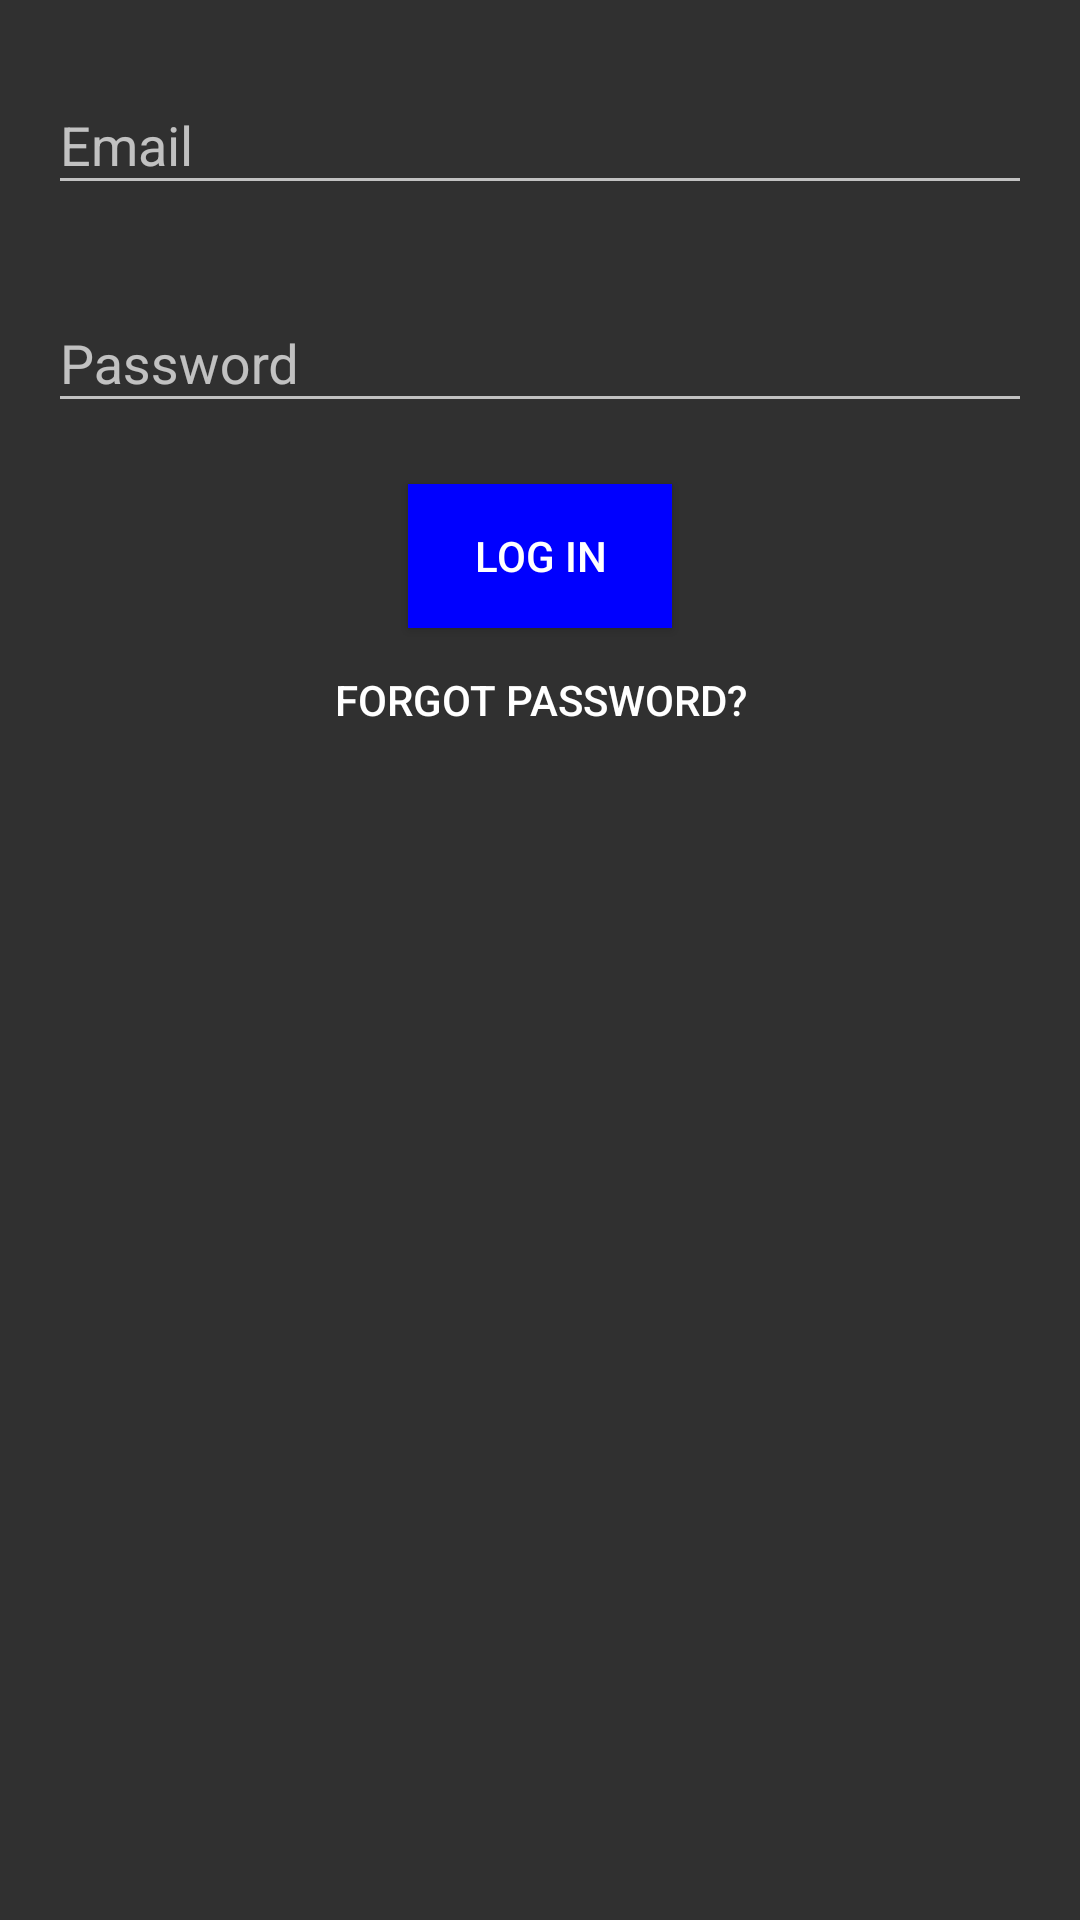

This screen was rendered from an Android layout file. Write that file and the resources it references.
<!-- AndroidManifest.xml: application theme AppTheme -->
<!-- res/layout/fragment_login.xml -->
<ScrollView xmlns:android="http://schemas.android.com/apk/res/android"
    xmlns:app="http://schemas.android.com/apk/res-auto"
    android:layout_width="match_parent"
    android:layout_height="match_parent"
    android:fillViewport="true">
    <LinearLayout
        android:layout_width="match_parent"
        android:layout_height="wrap_content"
        android:orientation="vertical"
        android:paddingTop="@dimen/activity_vertical_margin"
        android:paddingBottom="@dimen/activity_vertical_margin"
        android:paddingLeft="@dimen/activity_horizontal_margin"
        android:paddingRight="@dimen/activity_horizontal_margin">
        <android.support.design.widget.TextInputLayout
            android:id="@+id/email_layout"
            android:layout_width="match_parent"
            android:layout_height="wrap_content"
            app:errorEnabled="true">
            <EditText
                android:id="@+id/email"
                android:layout_width="match_parent"
                android:layout_height="wrap_content"
                android:hint="@string/email"
                android:inputType="textEmailAddress"
                android:singleLine="true"
                android:imeOptions="actionNext"/>
        </android.support.design.widget.TextInputLayout>
        <android.support.design.widget.TextInputLayout
            android:id="@+id/password_layout"
            android:layout_width="match_parent"
            android:layout_height="wrap_content"
            app:errorEnabled="true">
            <EditText
                android:id="@+id/password"
                android:layout_width="match_parent"
                android:layout_height="wrap_content"
                android:hint="@string/password"
                android:inputType="textPassword"
                android:singleLine="true"
                android:imeOptions="actionDone"/>
        </android.support.design.widget.TextInputLayout>
        <Button
            android:id="@+id/login"
            android:layout_width="wrap_content"
            android:layout_height="wrap_content"
            android:text="@string/login"
            android:layout_gravity="center"
            android:background="@drawable/btn_accent"/>
        <Button
            android:id="@+id/reset_password"
            android:layout_width="wrap_content"
            android:layout_height="wrap_content"
            android:text="@string/forgot_password"
            android:layout_gravity="center"
            style="?android:attr/borderlessButtonStyle"/>
    </LinearLayout>
</ScrollView>
<!-- resources referenced by this layout -->
<resources>
  <dimen name="activity_horizontal_margin">16dp</dimen>
  <dimen name="activity_vertical_margin">16dp</dimen>
  <!-- drawable btn_accent (drawable) -->
  <selector xmlns:android="http://schemas.android.com/apk/res/android">
      <item android:state_pressed="true" android:drawable="@color/accent_dark"/>
      <item android:drawable="@color/accent"/>
  </selector>
  <string name="email">Email</string>
  <string name="forgot_password">Forgot password?</string>
  <string name="login">Log in</string>
  <string name="password">Password</string>
  <style name="AppTheme" parent="AppBaseTheme" />
  <color name="accent_dark">#0288d1</color>
  <color name="accent">#03A9F4</color>
  <style name="AppBaseTheme" parent="Theme.AppCompat">
          <item name="windowActionBar">false</item>
          <item name="windowNoTitle">true</item>
          <item name="colorPrimary">@color/primary</item>
          <item name="colorPrimaryDark">@color/primary_dark</item>
          <item name="colorAccent">@color/accent</item>
          <item name="selectableItemBackground">?android:attr/selectableItemBackground</item>
          <item name="selectableItemBackgroundBorderless">?android:attr/selectableItemBackgroundBorderless</item>
          <item name="preferenceTheme">@style/PreferenceThemeOverlay.v14.Material</item>
          <item name="android:activatedBackgroundIndicator">?android:attr/selectableItemBackground</item>
      </style>
  <color name="primary">#607D8B</color>
  <color name="primary_dark">#455A64</color>
</resources>
